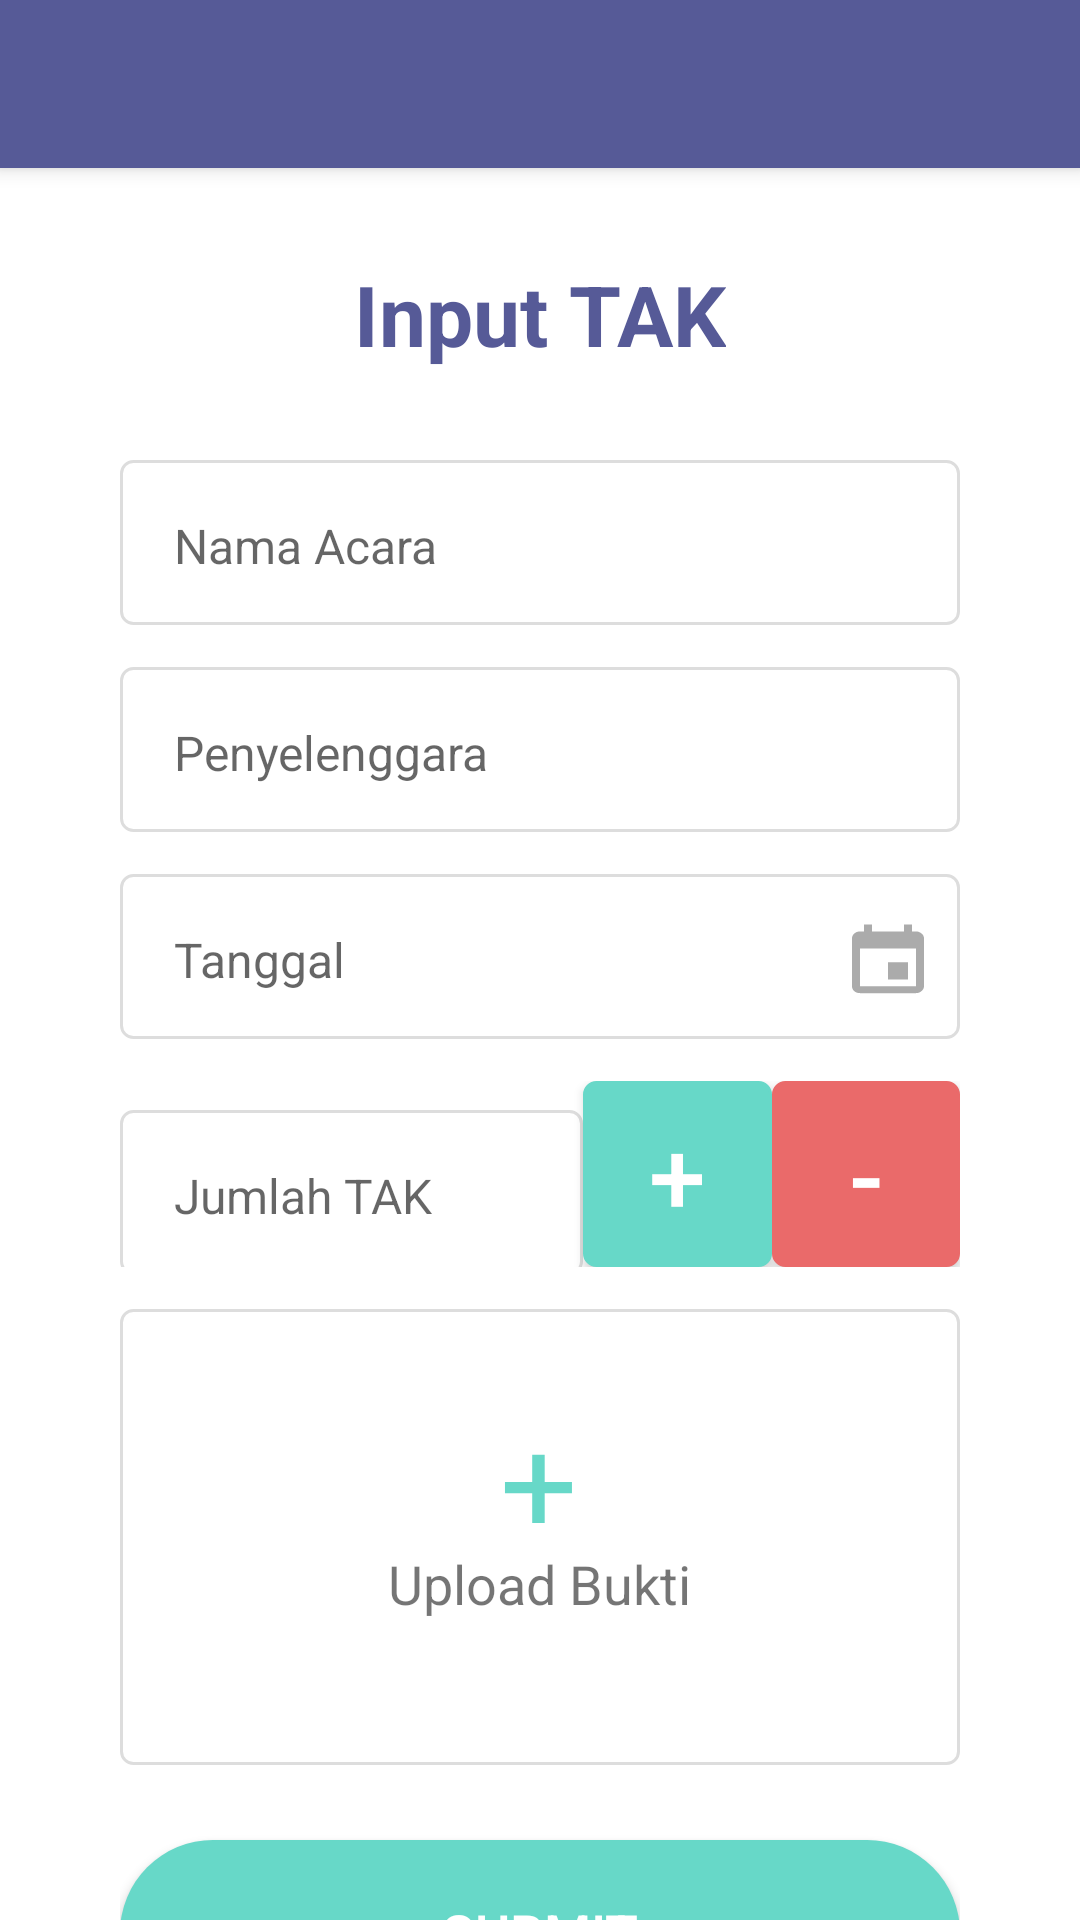

This screen was rendered from an Android layout file. Write that file and the resources it references.
<!-- AndroidManifest.xml: application theme AppTheme -->
<!-- res/layout/fragment_inputtak.xml -->
<?xml version="1.0" encoding="utf-8"?>
<android.support.design.widget.CoordinatorLayout xmlns:android="http://schemas.android.com/apk/res/android"
    android:layout_width="match_parent"
    android:layout_height="match_parent"
    xmlns:app="http://schemas.android.com/apk/res-auto"
    android:background="#FFF">

    <android.support.design.widget.AppBarLayout
        android:id="@+id/appbar"
        android:layout_width="match_parent"
        android:layout_height="wrap_content">
        <android.support.v7.widget.Toolbar
            android:id="@+id/toolbar"
            android:layout_width="match_parent"
            android:layout_height="?attr/actionBarSize"
            android:background="@color/colorPrimaryDark"
            android:theme="@style/ThemeOverlay.AppCompat.Dark.ActionBar"
            app:popupTheme="@style/ThemeOverlay.AppCompat.Light">
        </android.support.v7.widget.Toolbar>
    </android.support.design.widget.AppBarLayout>

    <android.support.v4.widget.NestedScrollView
        android:layout_width="match_parent"
        android:layout_height="match_parent"
        android:scrollbars="none"
        app:layout_behavior="@string/appbar_scrolling_view_behavior">

        <RelativeLayout
            android:layout_width="match_parent"
            android:layout_height="wrap_content">

            <LinearLayout
                android:layout_width="match_parent"
                android:layout_height="wrap_content"
                android:layout_marginStart="@dimen/activity_vertical_margins"
                android:layout_marginTop="30dp"
                android:layout_marginBottom="30dp"
                android:layout_marginEnd="@dimen/activity_vertical_margins"
                android:orientation="vertical">

                <TextView
                    android:id="@+id/tv_inputtak_title"
                    style="@style/TextContent.IconTitle"
                    android:layout_width="wrap_content"
                    android:layout_height="wrap_content"
                    android:layout_gravity="center_horizontal"
                    android:text="@string/input_tak"
                    android:textSize="28sp"/>

                <android.support.design.widget.TextInputLayout
                    android:id="@+id/et_inputtak_eventname"
                    android:layout_width="match_parent"
                    android:layout_height="wrap_content"
                    android:layout_marginTop="30dp"
                    android:layout_marginBottom="14dp"
                    app:hintEnabled="false">

                    <android.support.design.widget.TextInputEditText
                        style="@style/TextContent.EditLogin"
                        android:hint="@string/event_name"
                        android:inputType="text" />

                </android.support.design.widget.TextInputLayout>

                <android.support.design.widget.TextInputLayout
                    android:id="@+id/et_inputtak_organizer"
                    android:layout_width="match_parent"
                    android:layout_height="wrap_content"
                    android:layout_marginBottom="14dp"
                    app:hintEnabled="false">

                    <EditText
                        style="@style/TextContent.EditLogin"
                        android:hint="@string/organizer"
                        android:inputType="text" />

                </android.support.design.widget.TextInputLayout>

                <android.support.design.widget.TextInputLayout
                    android:id="@+id/et_inputtak_date"
                    android:layout_width="match_parent"
                    android:layout_height="wrap_content"
                    android:layout_marginBottom="14dp"
                    app:hintEnabled="false">

                    <EditText
                        style="@style/TextContent.EditLogin"
                        android:drawableEnd="@drawable/ic_event"
                        android:hint="@string/date_event"
                        android:inputType="date"
                        android:paddingEnd="18dp" />

                </android.support.design.widget.TextInputLayout>

                <LinearLayout
                    android:layout_width="match_parent"
                    android:layout_height="wrap_content"
                    android:layout_marginBottom="14dp"
                    android:orientation="horizontal">

                    <android.support.design.widget.TextInputLayout
                        android:id="@+id/et_inputtak_jumlahtak"
                        android:layout_width="match_parent"
                        android:layout_height="wrap_content"
                        android:layout_weight="5"
                        app:hintEnabled="false">

                        <EditText
                            style="@style/TextContent.EditLogin"
                            android:hint="@string/total_tak"
                            android:inputType="numberDecimal" />

                    </android.support.design.widget.TextInputLayout>

                    <Button
                        android:layout_width="wrap_content"
                        android:layout_height="62dp"
                        android:layout_weight="1"
                        android:background="@drawable/bg_input_satu"
                        android:backgroundTint="@color/colorAccent"
                        android:text="+"
                        android:textColor="#FFF"
                        android:textSize="34sp" />

                    <Button
                        android:layout_width="wrap_content"
                        android:layout_height="62dp"
                        android:layout_weight="1"
                        android:background="@drawable/bg_input_satu"
                        android:backgroundTint="@color/redPrimary"
                        android:text="-"
                        android:textColor="#FFF"
                        android:textSize="34sp" />

                </LinearLayout>

                <RelativeLayout
                    android:id="@+id/ll_profile_photo"
                    android:layout_width="match_parent"
                    android:layout_height="152dp"
                    android:background="@drawable/bg_input_satu"
                    android:gravity="center">

                    <TextView
                        android:id="@+id/tv_select_photo"
                        android:layout_width="wrap_content"
                        android:layout_height="wrap_content"
                        android:drawableTop="@drawable/ic_plus_blue"
                        android:drawablePadding="7dp"
                        android:text="@string/evidence_upload"
                        android:textSize="18sp" />
                </RelativeLayout>

                <Button
                    android:id="@+id/btn_signup_submit"
                    style="@style/ButtonGeneral"
                    android:layout_marginTop="25dp"
                    android:backgroundTint="@color/colorAccent"
                    android:text="@string/submit" />

            </LinearLayout>

        </RelativeLayout>
    </android.support.v4.widget.NestedScrollView>

</android.support.design.widget.CoordinatorLayout>
<!-- resources referenced by this layout -->
<resources>
  <color name="colorAccent">#67D8C8</color>
  <color name="colorPrimaryDark">#565A97</color>
  <color name="redPrimary">#EA6A6A</color>
  <dimen name="activity_vertical_margins">40dp</dimen>
  <!-- drawable bg_input_satu (drawable) -->
  <?xml version="1.0" encoding="utf-8"?>
  <shape xmlns:android="http://schemas.android.com/apk/res/android"
      android:shape="rectangle">
  
      <solid android:color="#FFF"/>
      <corners android:radius="4dp"/>
      <stroke android:color="#ddd" android:width="1dip"/>
  
  </shape>
  <!-- drawable ic_plus_blue (drawable) -->
  <vector android:height="24dp" android:viewportHeight="23"
      android:viewportWidth="22" android:width="24dp" xmlns:android="http://schemas.android.com/apk/res/android">
      <path android:fillColor="#67D8C8" android:pathData="M12.7402,8.9834H21.0664V12.5723H12.7402V22.0059H8.9258V12.5723H0.5996V8.9834H8.9258V0.2676H12.7402V8.9834Z"/>
  </vector>
  <string name="date_event">Tanggal</string>
  <string name="event_name">Nama Acara</string>
  <string name="evidence_upload">Upload Bukti</string>
  <string name="input_tak">Input TAK</string>
  <string name="organizer">Penyelenggara</string>
  <string name="submit">Submit</string>
  <string name="total_tak">Jumlah TAK</string>
  <style name="ButtonGeneral" parent="@style/Widget.AppCompat.Button.Colored">
          <item name="android:layout_width">match_parent</item>
          <item name="android:layout_height">62dp</item>
          <item name="android:textSize">18sp</item>
          <item name="android:background">@drawable/button</item>
          <item name="android:textColor">@android:color/white</item>
      </style>
  <style name="TextContent.EditLogin">
          <item name="android:layout_height">55dp</item>
          <item name="android:background">@drawable/bg_input_edit</item>
          <item name="android:maxLines">1</item>
          <item name="android:lines">1</item>
          <item name="android:textColorHighlight">@android:color/black</item>
          <item name="android:textSize">16sp</item>
          <item name="android:paddingTop">15dp</item>
          <item name="android:paddingBottom">13dp</item>
          <item name="android:paddingLeft">18dp</item>
          <item name="android:paddingRight">12dp</item>
      </style>
  <style name="TextContent.IconTitle">
          <item name="android:textColor">@color/colorPrimaryDark</item>
          <item name="android:textStyle">bold</item>
      </style>
  <style name="AppTheme" parent="Theme.AppCompat.Light.NoActionBar">
          
          <item name="colorPrimary">@color/colorPrimary</item>
          <item name="colorPrimaryDark">@color/colorPrimaryDark</item>
          <item name="colorAccent">@color/colorAccent</item>
      </style>
  <!-- drawable button (drawable) -->
  <?xml version="1.0" encoding="utf-8"?>
  <shape xmlns:android="http://schemas.android.com/apk/res/android"
      android:shape="rectangle">
  
      <solid android:color="#FFF"/>
      <corners android:radius="200dp"/>
  </shape>
  <!-- drawable bg_input_edit (drawable) -->
  <?xml version="1.0" encoding="utf-8"?>
  <selector xmlns:android="http://schemas.android.com/apk/res/android">
  
      <item
          android:state_pressed="true"
          android:drawable="@drawable/bg_input_dua" />
      <item
          android:state_focused="true"
          android:drawable="@drawable/bg_input_dua" />
      <item
          android:drawable="@drawable/bg_input_satu" />
  </selector>
  <color name="colorPrimary">#666AAD</color>
  <!-- drawable bg_input_dua (drawable) -->
  <?xml version="1.0" encoding="utf-8"?>
  <shape xmlns:android="http://schemas.android.com/apk/res/android"
      android:shape="rectangle">
  
      <solid android:color="#FFF"/>
      <corners android:radius="4dp"/>
      <stroke android:color="@color/colorPrimaryDark" android:width="1dip"/>
  
  </shape>
</resources>
